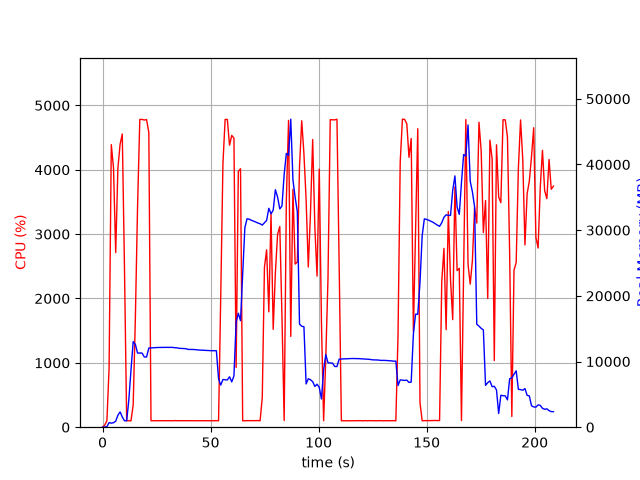

Values plotted in this chart, from the file beside it:
elapsed_time, nproc, cpu, mem_real, mem_virtual
5.53131103515625e-05, 1, 0.0, 11.69, 3187
1.008, 1, 32.7, 25.1, 125.5
2.018, 1, 100.0, 87.49, 697
3.027, 1, 919.6, 694.4, 4802
4.05, 1, 4390, 613.2, 5186
5.069, 1, 4030, 683.2, 5186
6.087, 1, 2713, 913.2, 5798
7.099, 1, 4020, 1813, 7086
8.117, 1, 4395, 2327, 8622
9.134, 1, 4556, 1561, 8622
10.15, 1, 2474, 977, 9694
11.16, 1, 100.3, 977.8, 9694
12.17, 1, 99.3, 4155, 30816
13.17, 1, 99.2, 8743, 30816
14.18, 1, 347.5, 13031, 30816
15.19, 1, 1696, 12607, 30816
16.2, 1, 3412, 11292, 30816
17.24, 1, 4781, 11292, 30816
18.28, 1, 4782, 11291, 30816
19.33, 1, 4772, 10689, 30816
20.37, 1, 4780, 10686, 30816
21.42, 1, 4582, 12055, 32320
22.42, 1, 100.2, 12078, 32320
23.43, 1, 100.3, 12102, 32320
24.44, 1, 99.2, 12115, 32320
25.45, 1, 101.3, 12136, 32320
26.45, 1, 100.4, 12143, 32320
27.46, 1, 99.3, 12150, 32320
28.47, 1, 101.3, 12166, 32320
29.47, 1, 100.2, 12156, 32320
30.48, 1, 100.3, 12148, 32320
31.49, 1, 101.2, 12149, 32320
32.5, 1, 99.0, 12155, 32320
33.51, 1, 103.1, 12095, 32320
34.52, 1, 101.0, 12082, 32320
35.53, 1, 101.1, 12012, 32320
36.54, 1, 100.1, 11998, 32320
37.55, 1, 102.0, 11980, 32320
38.55, 1, 100.1, 11957, 32320
39.56, 1, 102.1, 11843, 32320
40.57, 1, 100.0, 11844, 32320
41.58, 1, 101.0, 11839, 32320
42.59, 1, 100.0, 11821, 32320
43.6, 1, 101.1, 11782, 32320
44.61, 1, 100.1, 11749, 32320
45.62, 1, 101.0, 11732, 32320
46.63, 1, 101.1, 11702, 32320
47.64, 1, 99.9, 11709, 32320
48.65, 1, 101.1, 11694, 32320
49.66, 1, 100.1, 11677, 32320
50.67, 1, 100.9, 11646, 32320
51.68, 1, 100.1, 11652, 32320
52.69, 1, 101.1, 11637, 32320
53.7, 1, 101.0, 7363, 32320
54.71, 1, 2039, 6419, 32332
55.72, 1, 4094, 7261, 32332
56.74, 1, 4782, 7228, 32332
57.76, 1, 4782, 7190, 32332
58.77, 1, 4381, 7678, 32332
59.79, 1, 4533, 6901, 32332
... 147 more rows
